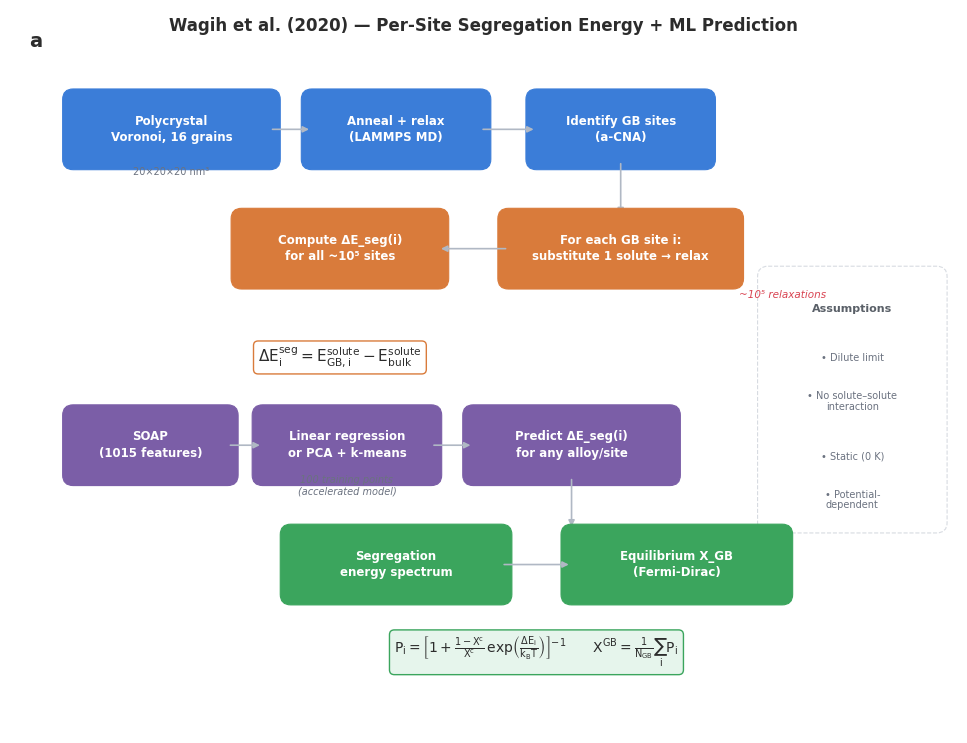

Python code for this plot: (Note: this script raises an exception after producing the figure.)
"""
Nature-style pipeline figures for GB segregation project.
Three figures:
  Fig 1: Wagih et al. — per-site ΔE + ML prediction framework
  Fig 2: MC verification — atomistic ground truth
  Fig 3: UMA MLIP — universal potential extension
"""

import matplotlib.pyplot as plt
import matplotlib.patches as mpatches
from matplotlib.patches import FancyBboxPatch, FancyArrowPatch
import matplotlib.patheffects as pe
import numpy as np

# ── Nature-style global settings ──
plt.rcParams.update({
    'font.family': 'sans-serif',
    'font.sans-serif': ['Arial', 'Helvetica', 'DejaVu Sans'],
    'font.size': 9,
    'axes.linewidth': 0.6,
    'mathtext.default': 'regular',
    'figure.dpi': 200,
})

# ── Color palette: muted, professional ──
PAL = {
    'blue':     '#3B7DD8',
    'blue_l':   '#E8F0FA',
    'orange':   '#D97B3B',
    'orange_l': '#FDF0E6',
    'green':    '#3BA55D',
    'green_l':  '#E6F5EC',
    'purple':   '#7B5EA7',
    'purple_l': '#F0EBF5',
    'red':      '#D94452',
    'red_l':    '#FDECEE',
    'gray':     '#5A6068',
    'gray_l':   '#F4F5F6',
    'gold':     '#C49A2A',
    'gold_l':   '#FBF5E3',
    'text':     '#2C2C2C',
    'subtext':  '#6B7280',
    'line':     '#B0B8C4',
}

def draw_box(ax, x, y, w, h, text, fill, edge=None, fontsize=8.5,
             text_color='white', alpha=1.0, bold=True, radius=0.15, lw=0.8):
    if edge is None:
        edge = fill
    box = FancyBboxPatch((x - w/2, y - h/2), w, h,
                         boxstyle=f"round,pad={radius}", linewidth=lw,
                         edgecolor=edge, facecolor=fill, alpha=alpha, zorder=3)
    ax.add_patch(box)
    weight = 'bold' if bold else 'normal'
    ax.text(x, y, text, fontsize=fontsize, ha='center', va='center',
            color=text_color, fontweight=weight, zorder=4, linespacing=1.35)

def draw_box_light(ax, x, y, w, h, text, color, fontsize=8.5, bold=False):
    """Light-fill box with colored border — Nature style."""
    # Map color to light version
    light_map = {
        PAL['blue']: PAL['blue_l'], PAL['orange']: PAL['orange_l'],
        PAL['green']: PAL['green_l'], PAL['purple']: PAL['purple_l'],
        PAL['red']: PAL['red_l'], PAL['gold']: PAL['gold_l'],
        PAL['gray']: PAL['gray_l'],
    }
    fill = light_map.get(color, '#F8F8F8')
    draw_box(ax, x, y, w, h, text, fill=fill, edge=color, fontsize=fontsize,
             text_color=PAL['text'], bold=bold, lw=1.2)

def arrow(ax, x1, y1, x2, y2, color=None, lw=1.2, style='-|>'):
    if color is None:
        color = PAL['line']
    ax.annotate('', xy=(x2, y2), xytext=(x1, y1),
                arrowprops=dict(arrowstyle=style, lw=lw, color=color,
                                shrinkA=2, shrinkB=2))

def arrow_label(ax, x1, y1, x2, y2, label, offset=(0.15, 0.08), color=None,
                fontsize=7.5):
    if color is None:
        color = PAL['subtext']
    arrow(ax, x1, y1, x2, y2, color=PAL['line'])
    mx, my = (x1 + x2) / 2 + offset[0], (y1 + y2) / 2 + offset[1]
    ax.text(mx, my, label, fontsize=fontsize, color=color, style='italic',
            ha='left', va='center')

def panel_label(ax, label, x=0.02, y=0.97):
    ax.text(x, y, label, transform=ax.transAxes, fontsize=14, fontweight='bold',
            color=PAL['text'], va='top', ha='left')

def setup(ax, xlim=(0, 12), ylim=(0, 10)):
    ax.set_xlim(*xlim)
    ax.set_ylim(*ylim)
    ax.set_aspect('equal')
    ax.axis('off')


# ╔════════════════════════════════════════════════════════════════════╗
# ║  FIGURE 1: Wagih et al. — Per-site + ML framework               ║
# ╚════════════════════════════════════════════════════════════════════╝

fig1, ax = plt.subplots(figsize=(11, 7.5))
setup(ax, xlim=(-0.5, 13), ylim=(-0.8, 9.5))
panel_label(ax, 'a')

# Title
ax.text(6.25, 9.2, "Wagih et al. (2020) — Per-Site Segregation Energy + ML Prediction",
        fontsize=12, ha='center', fontweight='bold', color=PAL['text'])

# ── Row 1: Structure ──
y1 = 7.8
draw_box(ax, 1.8, y1, 2.8, 0.85, "Polycrystal\nVoronoi, 16 grains", PAL['blue'])
draw_box(ax, 5.0, y1, 2.4, 0.85, "Anneal + relax\n(LAMMPS MD)", PAL['blue'])
draw_box(ax, 8.2, y1, 2.4, 0.85, "Identify GB sites\n(a-CNA)", PAL['blue'])
arrow(ax, 3.2, y1, 3.8, y1)
arrow(ax, 6.2, y1, 7.0, y1)

# Small annotation
ax.text(1.8, 7.15, "20×20×20 nm³", fontsize=7, ha='center', color=PAL['subtext'])

# ── Row 2: Per-site computation ──
y2 = 6.1
arrow(ax, 8.2, 7.35, 8.2, 6.55)
draw_box(ax, 8.2, y2, 3.2, 0.85, "For each GB site i:\nsubstitute 1 solute → relax",
         PAL['orange'])
draw_box(ax, 4.2, y2, 2.8, 0.85, "Compute ΔE_seg(i)\nfor all ~10⁵ sites", PAL['orange'])
arrow(ax, 6.6, y2, 5.6, y2)

# Cost callout
ax.text(10.5, 5.4, "~10⁵ relaxations", fontsize=7.5, color=PAL['red'],
        ha='center', style='italic')

# Equation box for ΔE
eq_y = 4.55
ax.text(4.2, eq_y, r"$\Delta E_i^{\rm seg} = E_{\rm GB,i}^{\rm solute} - E_{\rm bulk}^{\rm solute}$",
        fontsize=11, ha='center', va='center', color=PAL['text'],
        bbox=dict(boxstyle='round,pad=0.3', facecolor='white',
                  edgecolor=PAL['orange'], linewidth=1.0))

# ── Row 3: ML ──
y3 = 3.3
draw_box(ax, 1.5, y3, 2.2, 0.85, "SOAP\n(1015 features)", PAL['purple'])
draw_box(ax, 4.3, y3, 2.4, 0.85, "Linear regression\nor PCA + k-means", PAL['purple'])
draw_box(ax, 7.5, y3, 2.8, 0.85, "Predict ΔE_seg(i)\nfor any alloy/site", PAL['purple'])
arrow(ax, 2.6, y3, 3.1, y3)
arrow(ax, 5.5, y3, 6.1, y3)

# ML annotation
ax.text(4.3, 2.6, "100 training points\n(accelerated model)", fontsize=7,
        ha='center', color=PAL['subtext'], style='italic')

# ── Row 4: Output ──
y4 = 1.6
arrow(ax, 7.5, 2.85, 7.5, 2.1)
draw_box(ax, 5.0, y4, 3.0, 0.85, "Segregation\nenergy spectrum", PAL['green'])
draw_box(ax, 9.0, y4, 3.0, 0.85, "Equilibrium X_GB\n(Fermi-Dirac)", PAL['green'])
arrow(ax, 6.5, y4, 7.5, y4)

# Fermi-Dirac equation
eq_fd_y = 0.35
ax.text(7.0, eq_fd_y,
        r"$P_i = \left[1 + \frac{1-X^c}{X^c}\,\exp\!\left(\frac{\Delta E_i}{k_BT}\right)\right]^{-1}$"
        r"$\qquad X^{\rm GB} = \frac{1}{N_{\rm GB}}\sum_i P_i$",
        fontsize=10, ha='center', va='center', color=PAL['text'],
        bbox=dict(boxstyle='round,pad=0.35', facecolor=PAL['green_l'],
                  edgecolor=PAL['green'], linewidth=1.0))

# Assumptions sidebar
sidebar_x = 11.5
ax.text(sidebar_x, 5.2, "Assumptions", fontsize=8, fontweight='bold',
        ha='center', color=PAL['gray'])
assumptions = ["Dilute limit", "No solute–solute\ninteraction", "Static (0 K)", "Potential-\ndependent"]
for i, txt in enumerate(assumptions):
    ay = 4.5 - i * 0.7
    ax.text(sidebar_x, ay, f"• {txt}", fontsize=7, ha='center',
            color=PAL['subtext'], linespacing=1.1)

# Dashed box around assumptions
sidebar_box = FancyBboxPatch((10.3, 2.2), 2.4, 3.5,
                              boxstyle="round,pad=0.15", linewidth=0.8,
                              edgecolor=PAL['line'], facecolor='white',
                              alpha=0.5, linestyle='--', zorder=1)
ax.add_patch(sidebar_box)

fig1.tight_layout()
fig1.savefig("/scratch/cainiu/UMA/Computational/docs/fig1_paper_pipeline.png",
             dpi=250, bbox_inches='tight', facecolor='white')
plt.close(fig1)
print("Fig 1 done.")


# ╔════════════════════════════════════════════════════════════════════╗
# ║  FIGURE 2: MC Verification — Atomistic Ground Truth             ║
# ╚════════════════════════════════════════════════════════════════════╝

fig2, ax = plt.subplots(figsize=(11, 7.5))
setup(ax, xlim=(-0.5, 13), ylim=(-0.8, 9.5))
panel_label(ax, 'b')

ax.text(6.25, 9.2, "MC Verification — Atomistic Ground Truth for Wagih's Predictions",
        fontsize=12, ha='center', fontweight='bold', color=PAL['text'])

# ── Row 1: Setup ──
y1 = 7.8
draw_box(ax, 2.0, y1, 2.8, 0.85, "Nanocrystalline\nstructure", PAL['blue'])
draw_box(ax, 5.5, y1, 3.0, 0.85, "Distribute solutes\n(random, X_tot = 5%)", PAL['blue'])
arrow(ax, 3.4, y1, 4.0, y1)

# ── MC Loop region ──
loop = FancyBboxPatch((0.3, 2.6), 9.6, 4.5,
                       boxstyle="round,pad=0.25", linewidth=1.5,
                       edgecolor=PAL['orange'], facecolor=PAL['orange_l'],
                       alpha=0.3, linestyle=(0, (5, 3)), zorder=0)
ax.add_patch(loop)
ax.text(5.1, 6.85, "Monte Carlo loop  (~10⁴ – 10⁶ steps)", fontsize=9.5,
        ha='center', fontweight='bold', color=PAL['orange'])

arrow(ax, 5.5, 7.35, 5.1, 6.95, color=PAL['orange'])

# Inside loop
y_mc1 = 5.8
draw_box_light(ax, 2.0, y_mc1, 2.5, 0.8, "①  Random swap\nsolute ↔ solvent", PAL['orange'], bold=True)
draw_box_light(ax, 5.1, y_mc1, 2.5, 0.8, "②  Energy minimize\n(LAMMPS + EAM)", PAL['orange'], bold=True)
draw_box_light(ax, 8.2, y_mc1, 2.3, 0.8, "③  Compute ΔE\nof swap", PAL['orange'], bold=True)
arrow(ax, 3.25, y_mc1, 3.85, y_mc1, color=PAL['orange'])
arrow(ax, 6.35, y_mc1, 7.05, y_mc1, color=PAL['orange'])

# Metropolis box
y_met = 4.4
draw_box_light(ax, 5.1, y_met, 5.5, 0.8, "", PAL['gold'])
ax.text(5.1, y_met,
        r"④  Metropolis:  accept if $\Delta E < 0$;   else accept with $p = e^{-\Delta E / k_BT}$",
        fontsize=8.5, ha='center', va='center', color=PAL['text'], fontweight='bold')

arrow(ax, 8.2, 5.4, 8.2, 4.8, color=PAL['orange'])

# Loop-back arrow (curved)
ax.annotate('', xy=(2.0, 5.1), xytext=(2.0, 4.0),
            arrowprops=dict(arrowstyle='-|>', lw=1.3, color=PAL['orange'],
                            connectionstyle='arc3,rad=-0.6'))
ax.text(0.7, 4.5, "repeat", fontsize=7.5, color=PAL['orange'],
        ha='center', style='italic', rotation=90)

# ── Row 3: Convergence → Output ──
arrow(ax, 5.1, 2.6, 5.1, 2.05, color=PAL['orange'])
ax.text(5.5, 2.2, "converge", fontsize=7.5, color=PAL['subtext'], style='italic')

y_out = 1.3
draw_box(ax, 2.5, y_out, 3.0, 0.8, "Equilibrium GB\nsolute distribution", PAL['green'])
draw_box(ax, 6.5, y_out, 3.0, 0.8, "X_GB^MC  vs  X_GB^Wagih",
         PAL['green'])
arrow(ax, 4.0, y_out, 5.0, y_out)

# Comparison annotation
ax.text(6.5, 0.55,
        r"Agree $\rightarrow$ validates per-site framework"
        "\n"
        r"Disagree $\rightarrow$ solute–solute effects matter",
        fontsize=8, ha='center', color=PAL['subtext'], linespacing=1.5,
        bbox=dict(boxstyle='round,pad=0.25', facecolor='white',
                  edgecolor=PAL['line'], linewidth=0.6))

# Advantages sidebar
sidebar_x = 11.2
ax.text(sidebar_x, 7.8, "Why MC?", fontsize=8.5, fontweight='bold',
        ha='center', color=PAL['blue'])
advantages = [
    "Finite concentration",
    "Solute–solute\ninteractions",
    "Temperature-\ndependent",
    "No dilute-limit\nassumption",
    "Direct equilibrium\nsampling",
]
for i, txt in enumerate(advantages):
    ay = 7.0 - i * 0.85
    ax.text(sidebar_x, ay, f"✓ {txt}", fontsize=7, ha='center',
            color=PAL['green'], linespacing=1.1)

sidebar_box2 = FancyBboxPatch((10.0, 3.1), 2.5, 5.2,
                               boxstyle="round,pad=0.15", linewidth=0.8,
                               edgecolor=PAL['line'], facecolor='white',
                               alpha=0.5, linestyle='--', zorder=0)
ax.add_patch(sidebar_box2)

fig2.tight_layout()
fig2.savefig("/scratch/cainiu/UMA/Computational/docs/fig2_hmc_pipeline.png",
             dpi=250, bbox_inches='tight', facecolor='white')
plt.close(fig2)
print("Fig 2 done.")


# ╔════════════════════════════════════════════════════════════════════╗
# ║  FIGURE 3: UMA MLIP Integration                                 ║
# ╚════════════════════════════════════════════════════════════════════╝

fig3, ax = plt.subplots(figsize=(11, 8))
setup(ax, xlim=(-0.5, 13), ylim=(-1.2, 10))
panel_label(ax, 'c')

ax.text(6.25, 9.5, "UMA MLIP — Universal Potential as Drop-in Replacement",
        fontsize=12, ha='center', fontweight='bold', color=PAL['text'])

# ── Top: side-by-side comparison ──
# Column headers
ax.text(3.2, 8.8, "Classical (EAM)", fontsize=11, ha='center',
        fontweight='bold', color=PAL['orange'])
ax.text(9.3, 8.8, "UMA MLIP", fontsize=11, ha='center',
        fontweight='bold', color=PAL['red'])

# Divider
ax.plot([6.25, 6.25], [4.2, 8.9], '--', color=PAL['line'], lw=0.8, alpha=0.6)

# Row data
rows = [
    ("System-specific potential\n(fitted per alloy pair)",
     "Universal model\n(one model, all elements)"),
    ("NIST repository\n(259 alloys, variable quality)",
     "Trained on OMat DFT database\n(~118M structures)"),
    ("No potential → no prediction\n(limited coverage)",
     "Works for ANY binary alloy\n(no system-specific fitting)"),
    ("Different EAMs → different ΔE\n(potential-dependent)",
     "Single model → consistent\n(uniform accuracy)"),
]

for i, (left, right) in enumerate(rows):
    y = 8.0 - i * 1.1
    draw_box_light(ax, 3.2, y, 4.2, 0.8, left, PAL['orange'])
    draw_box_light(ax, 9.3, y, 4.2, 0.8, right, PAL['red'])
    # vs label
    ax.text(6.25, y, "vs", fontsize=9, ha='center', va='center',
            color=PAL['gray'], fontweight='bold',
            bbox=dict(boxstyle='round,pad=0.1', facecolor='white',
                      edgecolor=PAL['line'], linewidth=0.5))

# ── Middle: drop-in replacement arrow ──
y_drop = 3.6
ax.annotate('', xy=(6.25, y_drop), xytext=(6.25, 4.1),
            arrowprops=dict(arrowstyle='-|>', lw=2, color=PAL['red']))
ax.text(6.25, 3.95, "Drop-in replacement in MC pipeline",
        fontsize=9, ha='center', color=PAL['red'], fontweight='bold')

# ── Bottom: unified pipeline ──
y_pipe = 2.6
bw = 2.3
draw_box(ax, 1.8, y_pipe, bw, 0.75, "Nanocrystalline\nstructure", PAL['blue'], fontsize=8)
draw_box(ax, 4.5, y_pipe, bw, 0.75, "MC swap\nsimulation", PAL['gold'],
         text_color=PAL['text'], fontsize=8)

# The key box — highlighted
draw_box(ax, 7.4, y_pipe, 2.6, 0.75, "", PAL['red'])
ax.text(7.4, y_pipe, "Energy: UMA\n(replaces EAM)", fontsize=8.5,
        ha='center', va='center', color='white', fontweight='bold', zorder=4)
# Glow effect
glow = FancyBboxPatch((7.4 - 1.4, y_pipe - 0.45), 2.8, 0.9,
                       boxstyle="round,pad=0.15", linewidth=2.5,
                       edgecolor=PAL['red'], facecolor='none', alpha=0.3, zorder=2)
ax.add_patch(glow)

draw_box(ax, 10.5, y_pipe, 2.3, 0.75, "Equilibrium\nX_GB", PAL['green'], fontsize=8)

arrow(ax, 2.95, y_pipe, 3.35, y_pipe)
arrow(ax, 5.65, y_pipe, 6.1, y_pipe)
arrow(ax, 8.7, y_pipe, 9.35, y_pipe)

# ── Bottom: key questions ──
y_q = 0.9
questions = [
    r"① Can UMA match EAM segregation energies ($\Delta E_{\rm seg}$)?",
    r"② Can UMA predict alloys where NO fitted potential exists?",
    r"③ Is UMA accurate enough for quantitative segregation spectra?",
]
for i, q in enumerate(questions):
    ax.text(6.25, y_q - i * 0.55, q, fontsize=8.5, ha='center',
            color=PAL['text'])

# Question box background
q_box = FancyBboxPatch((1.0, -0.65), 10.5, 2.05,
                        boxstyle="round,pad=0.2", linewidth=1.0,
                        edgecolor=PAL['red'], facecolor=PAL['red_l'],
                        alpha=0.3, zorder=0)
ax.add_patch(q_box)
ax.text(1.3, 1.2, "Key questions", fontsize=8, fontweight='bold', color=PAL['red'])

fig3.tight_layout()
fig3.savefig("/scratch/cainiu/UMA/Computational/docs/fig3_uma_integration.png",
             dpi=250, bbox_inches='tight', facecolor='white')
plt.close(fig3)
print("Fig 3 done.")

print("\nAll 3 Nature-style figures saved to docs/")
